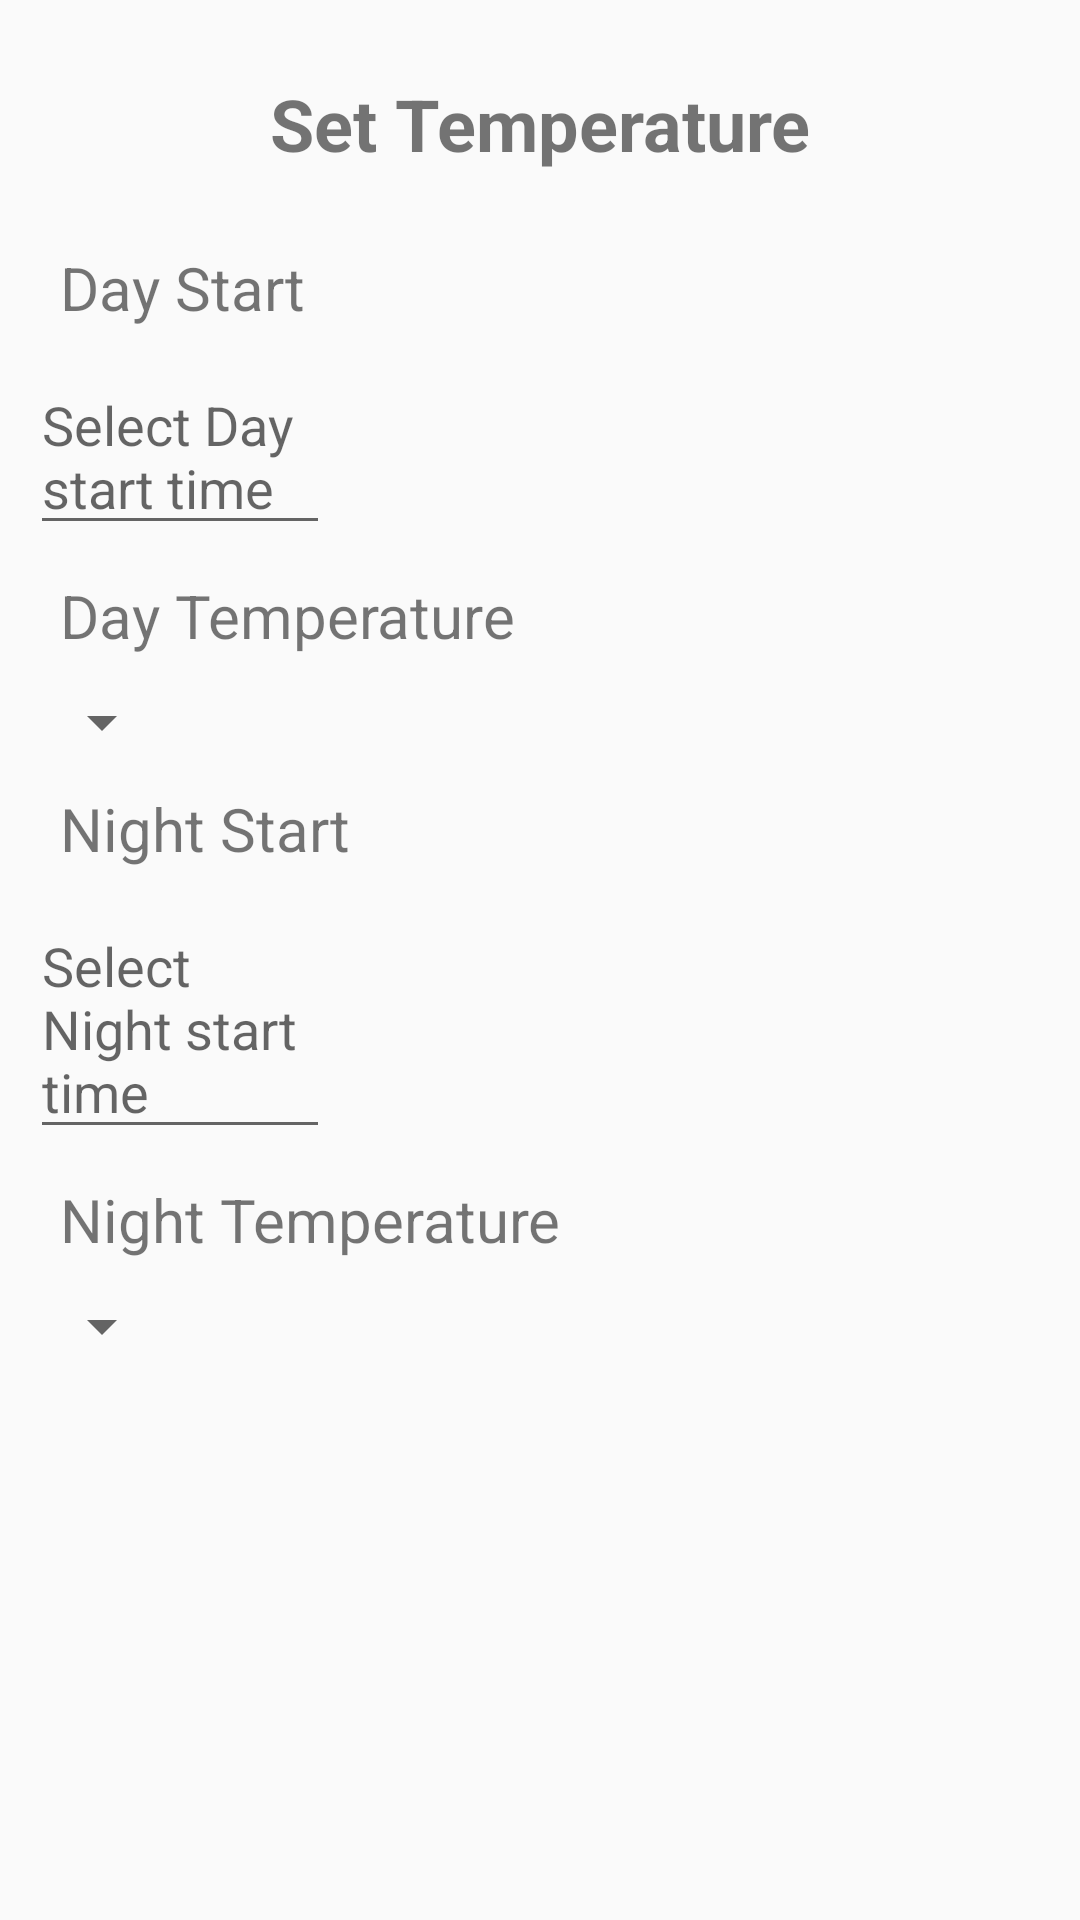

Reconstruct the res/layout file that produces this screen, plus the resources it refers to.
<!-- AndroidManifest.xml: application theme AppTheme -->
<!-- res/layout/fragment_energy_temp_set.xml -->
<?xml version="1.0" encoding="utf-8"?>
<ScrollView xmlns:android="http://schemas.android.com/apk/res/android"
    xmlns:tools="http://schemas.android.com/tools"
    android:layout_width="match_parent"
    android:layout_height="match_parent" >

    <LinearLayout
        android:layout_width="match_parent"
        android:layout_height="match_parent"
        android:orientation="vertical"
        android:padding="10dp" >

        <TextView
            android:id="@+id/setTempLabel"
            android:layout_margin="10dp"
            style="@style/TextView.Label"
            android:layout_width="wrap_content"
            android:layout_height="wrap_content"
            android:layout_gravity="center"
            android:text="Set Temperature" />

        <TextView
            android:id="@+id/setDayStartLabel"
            android:layout_margin="10dp"
            android:textSize="20dp"
            android:layout_width="wrap_content"
            android:layout_height="wrap_content"
            android:layout_gravity="left"
            android:text="Day Start" />

        <EditText
            android:layout_width="100dp"
            android:layout_height="wrap_content"
            android:id="@+id/day_time"
            android:hint="Select Day start time"
            android:inputType="none" />

        <TextView
            android:id="@+id/setDayTempLabel"
            android:layout_margin="10dp"
            android:textSize="20dp"
            android:layout_width="wrap_content"
            android:layout_height="wrap_content"
            android:layout_gravity="left"
            android:text="Day Temperature" />

        <Spinner
            android:id="@+id/setDayTempSpinner"
            android:layout_width="wrap_content"
            android:layout_height="wrap_content"
            android:spinnerMode="dialog" />

        <TextView
            android:id="@+id/setNightStartLabel"
            android:layout_margin="10dp"
            android:textSize="20dp"
            android:layout_width="wrap_content"
            android:layout_height="wrap_content"
            android:layout_gravity="left"
            android:text="Night Start" />

        <EditText
            android:layout_width="100dp"
            android:layout_height="wrap_content"
            android:id="@+id/night_time"
            android:hint="Select Night start time"
            android:inputType="none" />

        <TextView
            android:id="@+id/setNightTempLabel"
            android:layout_margin="10dp"
            android:textSize="20dp"
            android:layout_width="wrap_content"
            android:layout_height="wrap_content"
            android:layout_gravity="left"
            android:text="Night Temperature"/>

        <Spinner
            android:id="@+id/setNightTempSpinner"
            android:layout_width="wrap_content"
            android:layout_height="wrap_content"
            android:spinnerMode="dialog" />

    </LinearLayout>

</ScrollView>
<!-- resources referenced by this layout -->
<resources>
  <style name="TextView.Label">
          <item name="android:textStyle">bold</item>
          <item name="android:padding">5dp</item>
          <item name="android:textSize">24sp</item>
      </style>
  <style name="AppTheme" parent="Theme.AppCompat.Light.DarkActionBar" />
</resources>
